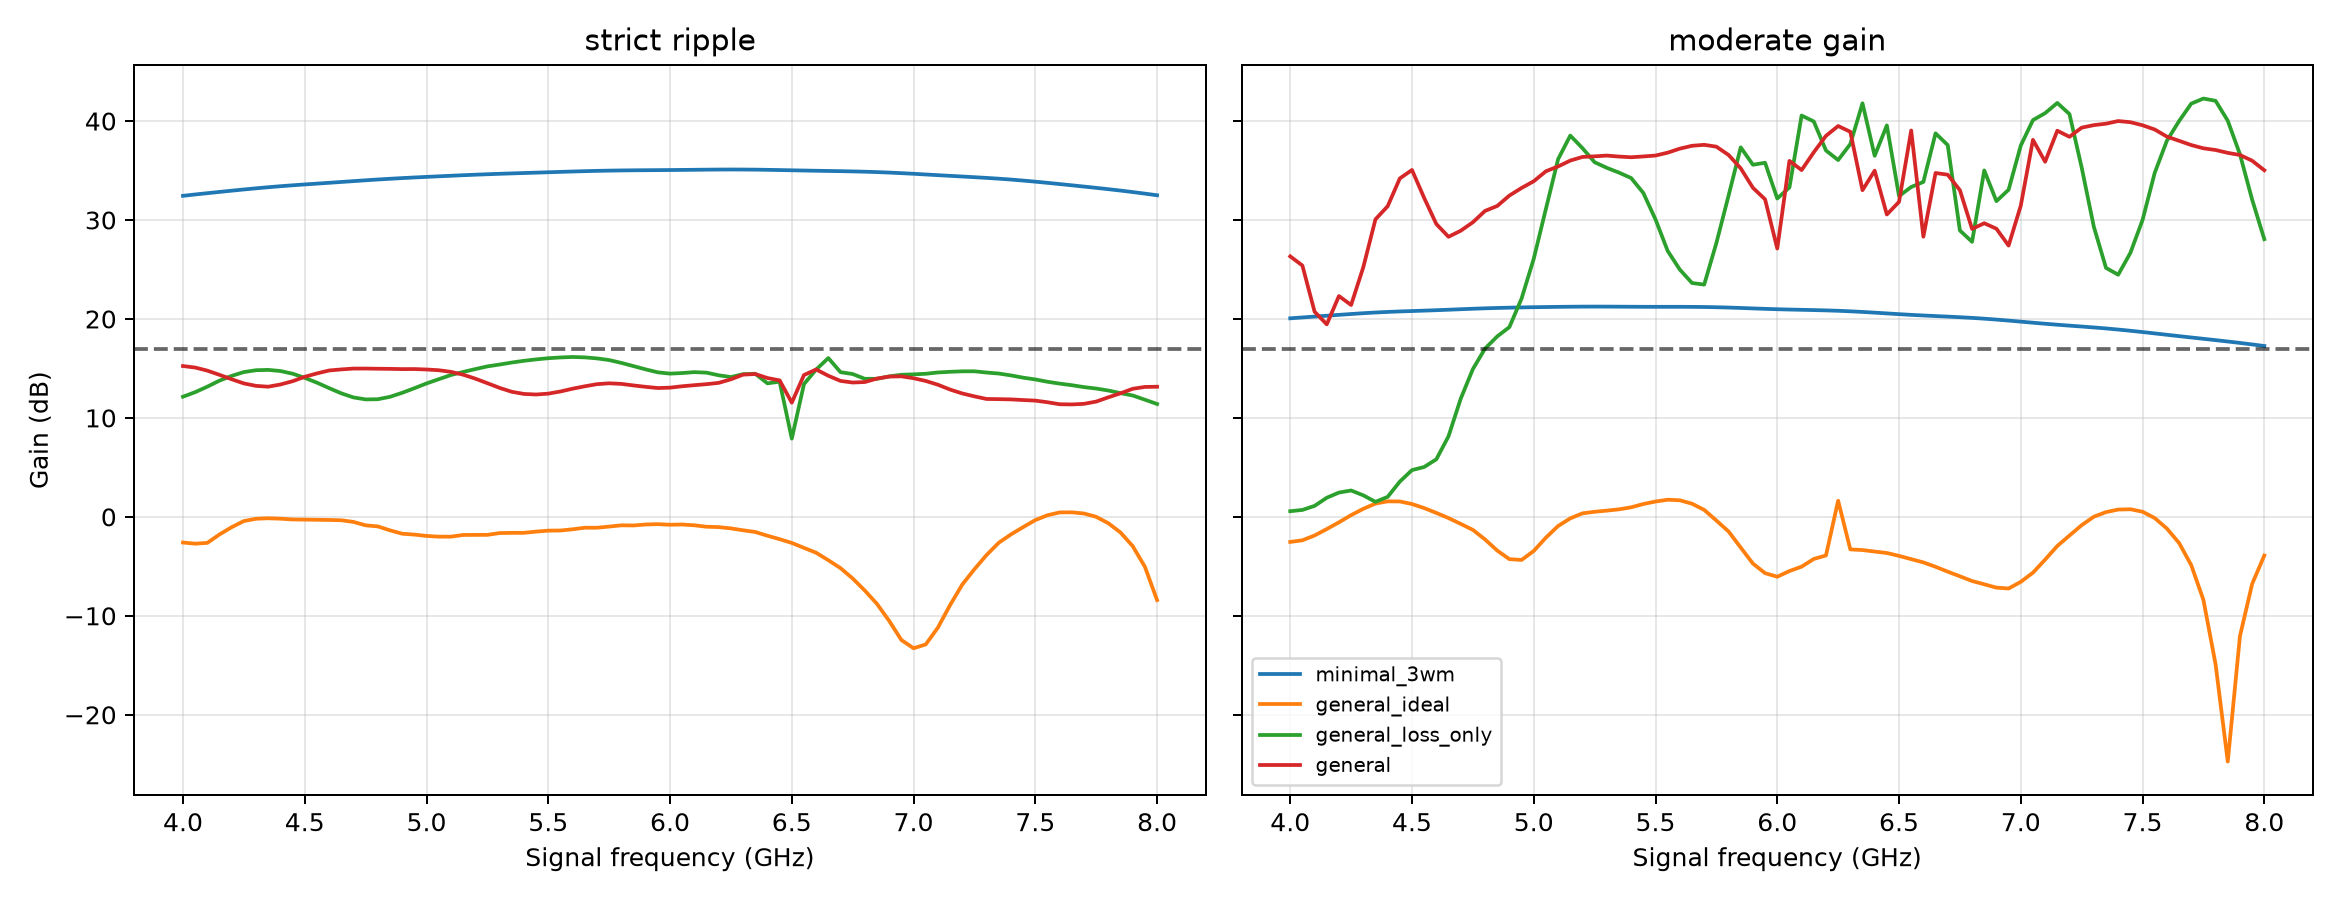

The file beside this chart, header and first rows:
frequency_GHz, strict_ripple__minimal_3wm, strict_ripple__general_ideal, strict_ripple__general_loss_only, strict_ripple__general, moderate_gain__minimal_3wm, moderate_gain__general_ideal, moderate_gain__general_loss_only, moderate_gain__general
4.0, 32.44, -2.594, 12.14, 15.24, 20.06, -2.537, 0.5706, 26.32
4.05, 32.58, -2.711, 12.6, 15.09, 20.15, -2.369, 0.7007, 25.4
4.1, 32.71, -2.628, 13.16, 14.78, 20.24, -1.883, 1.109, 20.73
4.15, 32.84, -1.775, 13.77, 14.35, 20.33, -1.233, 1.93, 19.45
4.2, 32.96, -1.044, 14.25, 13.9, 20.41, -0.5526, 2.455, 22.31
4.25, 33.08, -0.4227, 14.63, 13.48, 20.5, 0.1737, 2.665, 21.41
4.3, 33.2, -0.1931, 14.82, 13.24, 20.58, 0.8119, 2.175, 25.22
4.35, 33.31, -0.1444, 14.85, 13.15, 20.65, 1.342, 1.516, 30.07
4.4, 33.41, -0.1874, 14.74, 13.38, 20.71, 1.566, 2.019, 31.38
4.45, 33.51, -0.2631, 14.47, 13.71, 20.76, 1.557, 3.562, 34.2
4.5, 33.59, -0.2791, 14.05, 14.15, 20.8, 1.293, 4.726, 35.05
4.55, 33.67, -0.2955, 13.56, 14.5, 20.84, 0.8872, 5.038, 32.23
4.6, 33.76, -0.3155, 13.01, 14.79, 20.88, 0.3974, 5.818, 29.59
4.65, 33.84, -0.3437, 12.48, 14.9, 20.93, -0.1235, 8.144, 28.3
4.7, 33.93, -0.5131, 12.07, 14.98, 20.98, -0.7095, 11.93, 28.91
4.75, 34.01, -0.8566, 11.87, 14.99, 21.03, -1.317, 14.93, 29.77
4.8, 34.09, -0.9667, 11.89, 14.97, 21.07, -2.284, 17.01, 30.92
4.85, 34.16, -1.363, 12.13, 14.96, 21.11, -3.406, 18.23, 31.41
4.9, 34.23, -1.703, 12.53, 14.93, 21.14, -4.275, 19.18, 32.47
4.95, 34.3, -1.794, 13, 14.94, 21.16, -4.355, 22.06, 33.24
5, 34.36, -1.928, 13.48, 14.89, 21.19, -3.446, 26.08, 33.92
5.05, 34.41, -2.002, 13.91, 14.82, 21.2, -2.098, 31.13, 34.92
5.1, 34.47, -2.002, 14.33, 14.66, 21.22, -0.9249, 36.14, 35.41
5.15, 34.52, -1.83, 14.64, 14.37, 21.23, -0.1527, 38.53, 36
5.2, 34.58, -1.825, 14.93, 13.97, 21.25, 0.3541, 37.26, 36.37
5.25, 34.62, -1.819, 15.21, 13.5, 21.25, 0.5137, 35.84, 36.43
5.3, 34.67, -1.639, 15.39, 13.03, 21.25, 0.629, 35.27, 36.51
5.35, 34.71, -1.618, 15.6, 12.64, 21.24, 0.76, 34.79, 36.41
5.4, 34.75, -1.614, 15.77, 12.42, 21.23, 0.9635, 34.24, 36.34
5.45, 34.78, -1.491, 15.91, 12.36, 21.23, 1.298, 32.73, 36.42
5.5, 34.82, -1.393, 16.03, 12.45, 21.22, 1.549, 30.06, 36.51
5.55, 34.86, -1.379, 16.11, 12.67, 21.23, 1.731, 26.87, 36.8
5.6, 34.9, -1.257, 16.16, 12.95, 21.23, 1.674, 24.98, 37.21
5.65, 34.93, -1.098, 16.12, 13.19, 21.22, 1.328, 23.63, 37.5
5.7, 34.96, -1.1, 16.01, 13.41, 21.21, 0.7027, 23.47, 37.6
5.75, 34.99, -0.9811, 15.84, 13.5, 21.18, -0.3739, 27.67, 37.41
5.8, 35.01, -0.8564, 15.56, 13.44, 21.15, -1.476, 32.46, 36.57
5.85, 35.02, -0.8702, 15.23, 13.28, 21.11, -3.108, 37.34, 35.22
5.9, 35.03, -0.7715, 14.9, 13.14, 21.06, -4.72, 35.58, 33.26
5.95, 35.04, -0.7378, 14.6, 13.02, 21.02, -5.692, 35.78, 32.08
6, 35.05, -0.7975, 14.47, 13.06, 20.98, -6.052, 32.17, 27.11
6.05, 35.06, -0.7737, 14.53, 13.2, 20.95, -5.477, 33.29, 35.97
6.1, 35.07, -0.8526, 14.63, 13.31, 20.92, -5.034, 40.56, 35.04
6.15, 35.09, -0.9991, 14.57, 13.41, 20.89, -4.255, 39.95, 36.84
6.2, 35.1, -1.038, 14.31, 13.54, 20.86, -3.904, 37.02, 38.5
6.25, 35.1, -1.165, 14.13, 13.9, 20.82, 1.631, 36.06, 39.5
6.3, 35.1, -1.358, 14.42, 14.37, 20.77, -3.29, 37.67, 38.91
6.35, 35.09, -1.529, 14.46, 14.43, 20.71, -3.353, 41.8, 33.01
6.4, 35.07, -1.907, 13.49, 14.03, 20.64, -3.508, 36.49, 34.98
6.45, 35.05, -2.256, 13.66, 13.79, 20.56, -3.653, 39.56, 30.55
6.5, 35.02, -2.636, 7.906, 11.54, 20.48, -3.946, 32.42, 31.83
6.55, 35, -3.135, 13.42, 14.33, 20.41, -4.274, 33.33, 39.04
6.6, 34.98, -3.627, 14.89, 14.89, 20.35, -4.603, 33.85, 28.31
6.65, 34.95, -4.382, 16.05, 14.26, 20.29, -5.046, 38.76, 34.75
6.7, 34.93, -5.181, 14.62, 13.74, 20.24, -5.539, 37.57, 34.58
6.75, 34.91, -6.229, 14.43, 13.57, 20.17, -6.007, 28.94, 33.01
6.8, 34.88, -7.453, 13.95, 13.62, 20.11, -6.485, 27.79, 29.1
6.85, 34.84, -8.802, 13.95, 13.98, 20.03, -6.814, 35.01, 29.67
6.9, 34.79, -10.52, 14.2, 14.18, 19.93, -7.155, 31.9, 29.12
6.95, 34.73, -12.45, 14.36, 14.2, 19.83, -7.24, 33.06, 27.41
... 21 more rows
